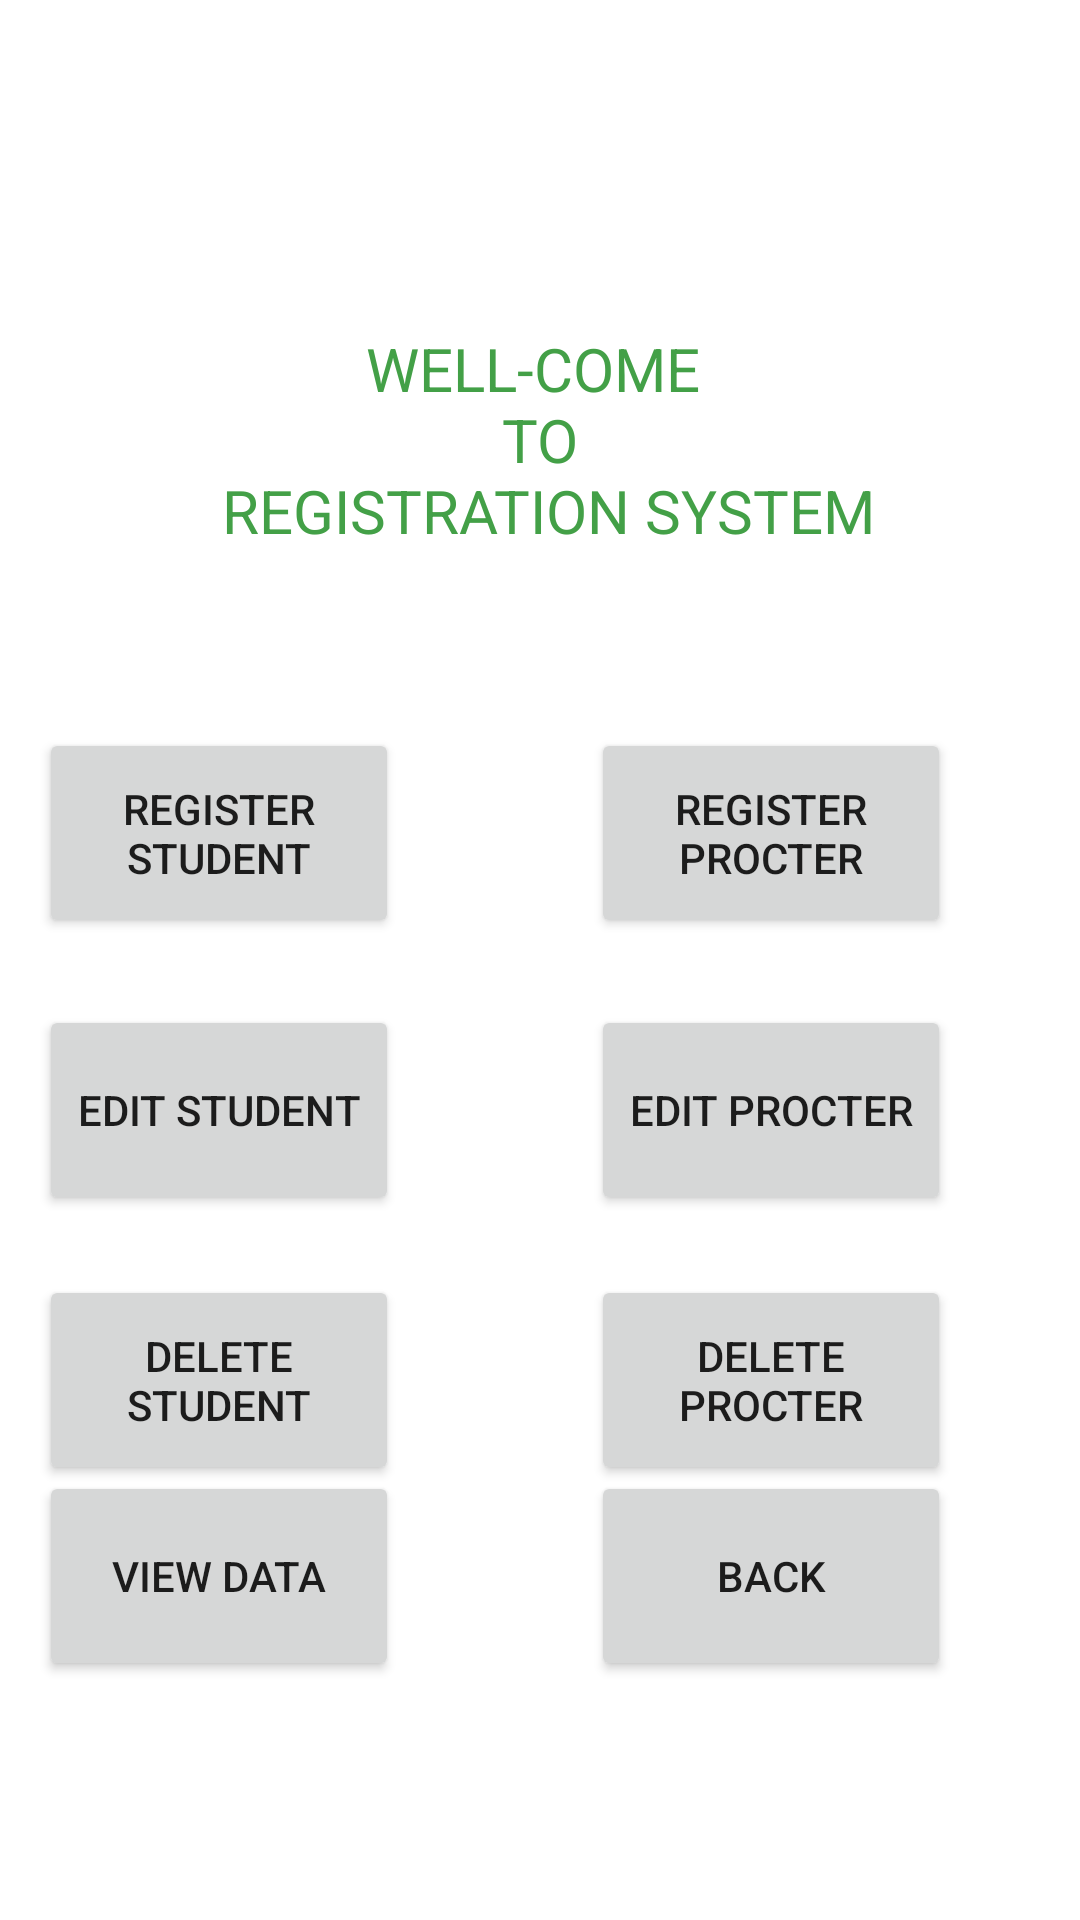

Produce the Android XML layout that renders to this screen, including the resource entries it uses.
<!-- AndroidManifest.xml: application theme Theme.Dormitory_Placement_System -->
<!-- res/layout/activity_admin.xml -->
<?xml version="1.0" encoding="utf-8"?>
<androidx.constraintlayout.widget.ConstraintLayout xmlns:android="http://schemas.android.com/apk/res/android"
    xmlns:app="http://schemas.android.com/apk/res-auto"
    xmlns:tools="http://schemas.android.com/tools"
    android:layout_width="match_parent"
    android:layout_height="match_parent"
    tools:context=".Admin">


    <Button
        android:id="@+id/viewdataall"
        android:layout_width="120dp"
        android:layout_height="70dp"
        android:layout_marginTop="20dp"
        android:text="@string/view_data"
        app:layout_constraintBottom_toBottomOf="parent"
        app:layout_constraintEnd_toEndOf="parent"
        app:layout_constraintHorizontal_bias="0.054"
        app:layout_constraintStart_toStartOf="parent"
        app:layout_constraintTop_toBottomOf="@+id/editstudent"
        app:layout_constraintVertical_bias="0.45" />

    <Button
        android:id="@+id/regproBTN"
        android:layout_width="120dp"
        android:layout_height="70dp"
        android:layout_marginTop="70dp"
        android:text="@string/register_procter"
        app:layout_constraintBottom_toBottomOf="parent"
        app:layout_constraintEnd_toEndOf="parent"
        app:layout_constraintHorizontal_bias="0.821"
        app:layout_constraintStart_toStartOf="parent"
        app:layout_constraintTop_toTopOf="parent"
        app:layout_constraintVertical_bias="0.345" />

    <TextView
        android:id="@+id/textView"
        android:layout_width="match_parent"
        android:layout_height="wrap_content"
        android:gravity="center"
        android:text="@string/well_come_n_to_n_registration_system"
        android:textColor="#43A047"
        android:textSize="20sp"
        app:layout_constraintBottom_toTopOf="@+id/regstdBTN"
        app:layout_constraintEnd_toEndOf="parent"
        app:layout_constraintHorizontal_bias="0.0"
        app:layout_constraintStart_toStartOf="parent"
        app:layout_constraintTop_toTopOf="parent"
        app:layout_constraintVertical_bias="0.65"
        tools:targetApi="jelly_bean" />

    <Button
        android:id="@+id/regstdBTN"
        android:layout_width="120dp"
        android:layout_height="70dp"
        android:layout_marginTop="70dp"
        android:text="@string/register_student"
        app:layout_constraintBottom_toBottomOf="parent"
        app:layout_constraintEnd_toEndOf="parent"
        app:layout_constraintHorizontal_bias="0.054"
        app:layout_constraintStart_toStartOf="parent"
        app:layout_constraintTop_toTopOf="parent"
        app:layout_constraintVertical_bias="0.345" />

    <Button
        android:id="@+id/editstudent"
        android:layout_width="120dp"
        android:layout_height="70dp"
        android:layout_marginTop="20dp"
        android:text="@string/edit_student"
        app:layout_constraintBottom_toBottomOf="parent"
        app:layout_constraintEnd_toEndOf="parent"
        app:layout_constraintHorizontal_bias="0.054"
        app:layout_constraintStart_toStartOf="parent"
        app:layout_constraintTop_toBottomOf="@+id/regstdBTN"
        app:layout_constraintVertical_bias="0.01" />

    <Button
        android:id="@+id/editprocter"
        android:layout_width="120dp"
        android:layout_height="70dp"
        android:layout_marginTop="20dp"
        android:text="@string/edit_procter"
        app:layout_constraintBottom_toBottomOf="parent"
        app:layout_constraintEnd_toEndOf="parent"
        app:layout_constraintHorizontal_bias="0.821"
        app:layout_constraintStart_toStartOf="parent"
        app:layout_constraintTop_toBottomOf="@+id/regstdBTN"
        app:layout_constraintVertical_bias="0.01" />

    <Button
        android:id="@+id/deletestd"
        android:layout_width="120dp"
        android:layout_height="70dp"
        android:layout_marginTop="20dp"
        android:text="@string/delete_student"
        app:layout_constraintBottom_toBottomOf="parent"
        app:layout_constraintEnd_toEndOf="parent"
        app:layout_constraintHorizontal_bias="0.054"
        app:layout_constraintStart_toStartOf="parent"
        app:layout_constraintTop_toBottomOf="@+id/editstudent"
        app:layout_constraintVertical_bias="0.0" />

    <Button
        android:id="@+id/dltprocter"
        android:layout_width="120dp"
        android:layout_height="70dp"
        android:layout_marginTop="20dp"
        android:text="@string/delete_procter"
        app:layout_constraintBottom_toBottomOf="parent"
        app:layout_constraintEnd_toEndOf="parent"
        app:layout_constraintHorizontal_bias="0.821"
        app:layout_constraintStart_toStartOf="parent"
        app:layout_constraintTop_toBottomOf="@+id/editstudent"
        app:layout_constraintVertical_bias="0.0" />

    <Button
        android:id="@+id/backspace"
        android:layout_width="120dp"
        android:layout_height="70dp"
        android:layout_marginTop="20dp"
        android:text="@string/back"
        app:layout_constraintBottom_toBottomOf="parent"
        app:layout_constraintEnd_toEndOf="parent"
        app:layout_constraintHorizontal_bias="0.821"
        app:layout_constraintStart_toStartOf="parent"
        app:layout_constraintTop_toBottomOf="@+id/editstudent"
        app:layout_constraintVertical_bias="0.45" />

</androidx.constraintlayout.widget.ConstraintLayout>
<!-- resources referenced by this layout -->
<resources>
  <string name="back">Back</string>
  <string name="delete_procter">Delete procter</string>
  <string name="delete_student">Delete student</string>
  <string name="edit_procter">Edit procter</string>
  <string name="edit_student">Edit student</string>
  <string name="register_procter">register procter</string>
  <string name="register_student">register student</string>
  <string name="view_data">VIEW DATA</string>
  <string name="well_come_n_to_n_registration_system">WELL-COME \n TO \n REGISTRATION SYSTEM</string>
  <style name="Theme.Dormitory_Placement_System" parent="Theme.MaterialComponents.DayNight.DarkActionBar">
          
          <item name="colorPrimary">@color/purple_500</item>
          <item name="colorPrimaryVariant">@color/purple_700</item>
          <item name="colorOnPrimary">@color/white</item>
          
          <item name="colorSecondary">@color/teal_200</item>
          <item name="colorSecondaryVariant">@color/teal_700</item>
          <item name="colorOnSecondary">@color/black</item>
          
          <item name="android:statusBarColor" tools:targetApi="l">?attr/colorPrimaryVariant</item>
          
      </style>
  <!-- not gathered from this repository: default colours our renderer supplied (Android Studio template values) -->
  <color name="purple_500">#FF6200EE</color>
  <color name="purple_700">#FF3700B3</color>
  <color name="teal_200">#FF03DAC5</color>
  <color name="teal_700">#FF018786</color>
  <color name="black">#FF000000</color>
  <color name="white">#FFFFFFFF</color>
</resources>
